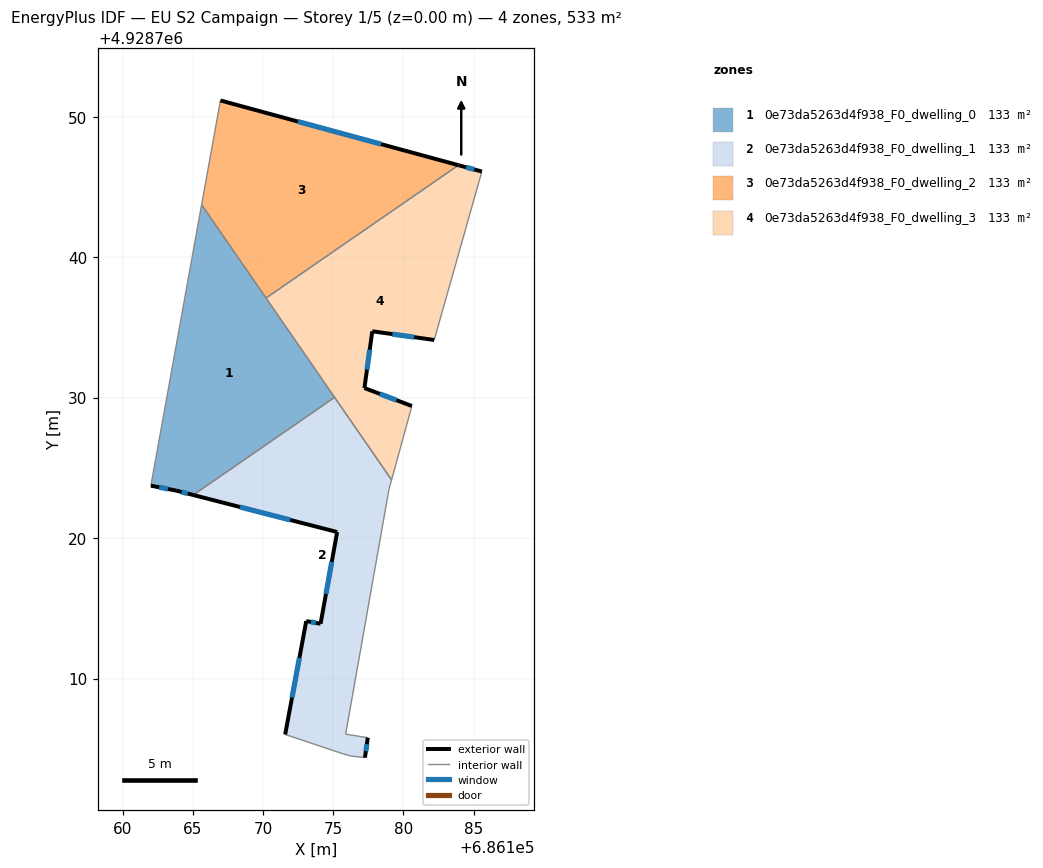
=== STOREY PLAN SPEC (per zone: floor XY polygon, exterior-wall plan segments, windows/doors) ===
zone 1: 0e73da5263d4f938_F0_dwelling_0  (133.2 m²)
  floor: (686175.10, 4928730.02) (686165.63, 4928743.73) (686162.02, 4928723.73) (686163.82, 4928723.38) (686165.03, 4928723.07)
  exterior wall: (686165.03, 4928723.07) – (686163.82, 4928723.38)  [1.3 m]
    window: (686164.64, 4928723.17) – (686164.21, 4928723.28)  [0.5 m²]
  exterior wall: (686163.82, 4928723.38) – (686162.02, 4928723.73)  [1.8 m]
    window: (686163.23, 4928723.50) – (686162.61, 4928723.62)  [0.7 m²]
  interior walls: 4
zone 2: 0e73da5263d4f938_F0_dwelling_1  (133.2 m²)
  floor: (686177.26, 4928704.37) (686177.46, 4928705.79) (686175.88, 4928706.04) (686178.97, 4928723.47) (686179.15, 4928724.14) (686175.10, 4928730.02) (686165.03, 4928723.07) (686175.28, 4928720.43) (686174.10, 4928713.90) (686173.08, 4928714.09) (686171.58, 4928706.02) (686175.64, 4928704.66) (686176.28, 4928704.48)
  exterior wall: (686171.58, 4928706.02) – (686173.08, 4928714.09)  [8.2 m]
    window: (686172.07, 4928708.65) – (686172.59, 4928711.47)  [3.0 m²]
  exterior wall: (686173.08, 4928714.09) – (686174.10, 4928713.90)  [1.0 m]
    window: (686173.41, 4928714.03) – (686173.77, 4928713.96)  [0.4 m²]
  exterior wall: (686174.10, 4928713.90) – (686175.28, 4928720.43)  [6.6 m]
    window: (686174.48, 4928716.03) – (686174.90, 4928718.31)  [2.4 m²]
  exterior wall: (686175.28, 4928720.43) – (686165.03, 4928723.07)  [10.6 m]
    window: (686171.95, 4928721.29) – (686168.37, 4928722.21)  [3.9 m²]
  exterior wall: (686177.46, 4928705.79) – (686177.26, 4928704.37)  [1.4 m]
    window: (686177.39, 4928705.33) – (686177.32, 4928704.83)  [0.5 m²]
  interior walls: 8
zone 3: 0e73da5263d4f938_F0_dwelling_2  (133.2 m²)
  floor: (686183.92, 4928746.54) (686166.97, 4928751.15) (686165.63, 4928743.73) (686170.22, 4928737.09)
  exterior wall: (686166.97, 4928751.15) – (686183.92, 4928746.54)  [17.6 m]
    window: (686172.48, 4928749.65) – (686178.40, 4928748.04)  [6.4 m²]
  interior walls: 3
zone 4: 0e73da5263d4f938_F0_dwelling_3  (133.2 m²)
  floor: (686179.15, 4928724.14) (686180.60, 4928729.40) (686177.22, 4928730.68) (686177.78, 4928734.72) (686182.19, 4928734.10) (686185.58, 4928746.09) (686183.92, 4928746.54) (686170.22, 4928737.09)
  exterior wall: (686183.92, 4928746.54) – (686185.58, 4928746.09)  [1.7 m]
    window: (686184.46, 4928746.40) – (686185.04, 4928746.24)  [0.6 m²]
  exterior wall: (686182.19, 4928734.10) – (686177.78, 4928734.72)  [4.5 m]
    window: (686180.76, 4928734.30) – (686179.21, 4928734.52)  [1.6 m²]
  exterior wall: (686177.78, 4928734.72) – (686177.22, 4928730.68)  [4.1 m]
    window: (686177.60, 4928733.41) – (686177.40, 4928732.00)  [1.5 m²]
  exterior wall: (686177.22, 4928730.68) – (686180.60, 4928729.40)  [3.6 m]
    window: (686178.32, 4928730.27) – (686179.50, 4928729.82)  [1.3 m²]
  interior walls: 5

=== DERIVED (storey summary) ===
Building: EU S2 Campaign
Storey: 1 of 5  (floor level z = 0.00 m)
Storey gross floor area: 532.6 m²
Zones on this storey: 4
  - 0e73da5263d4f938_F0_dwelling_0: floor 133.2 m²; exterior wall 3.1 m (9.3 m²); 2 window(s) 1.1 m²; WWR 12.2%
  - 0e73da5263d4f938_F0_dwelling_1: floor 133.2 m²; exterior wall 27.9 m (83.7 m²); 5 window(s) 10.2 m²; WWR 12.2%
  - 0e73da5263d4f938_F0_dwelling_2: floor 133.2 m²; exterior wall 17.6 m (52.7 m²); 1 window(s) 6.4 m²; WWR 12.2%
  - 0e73da5263d4f938_F0_dwelling_3: floor 133.2 m²; exterior wall 13.9 m (41.6 m²); 4 window(s) 5.1 m²; WWR 12.2%
Zone adjacency (shared interzone walls):
  - 0e73da5263d4f938_F0_dwelling_0 ↔ 0e73da5263d4f938_F0_dwelling_1
  - 0e73da5263d4f938_F0_dwelling_0 ↔ 0e73da5263d4f938_F0_dwelling_2
  - 0e73da5263d4f938_F0_dwelling_0 ↔ 0e73da5263d4f938_F0_dwelling_3
  - 0e73da5263d4f938_F0_dwelling_1 ↔ 0e73da5263d4f938_F0_dwelling_3
  - 0e73da5263d4f938_F0_dwelling_2 ↔ 0e73da5263d4f938_F0_dwelling_3